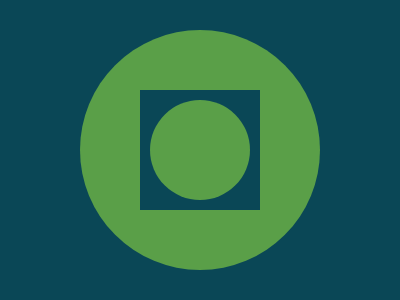

Write a web page that renders exactly this picture using CSS.

<body><div id="a"><div id="b"><div id="c"></div></div></div></body><style>body{margin:0;background:#0A4756;display:flex}#a,#c{width:240;height:240;border-radius:100%;background:#5A9F48;margin:auto;display:flex}#b{width:120;height:120;background:#0A4756;margin:auto;display:flex}#c{width:100;height:100}</style>
